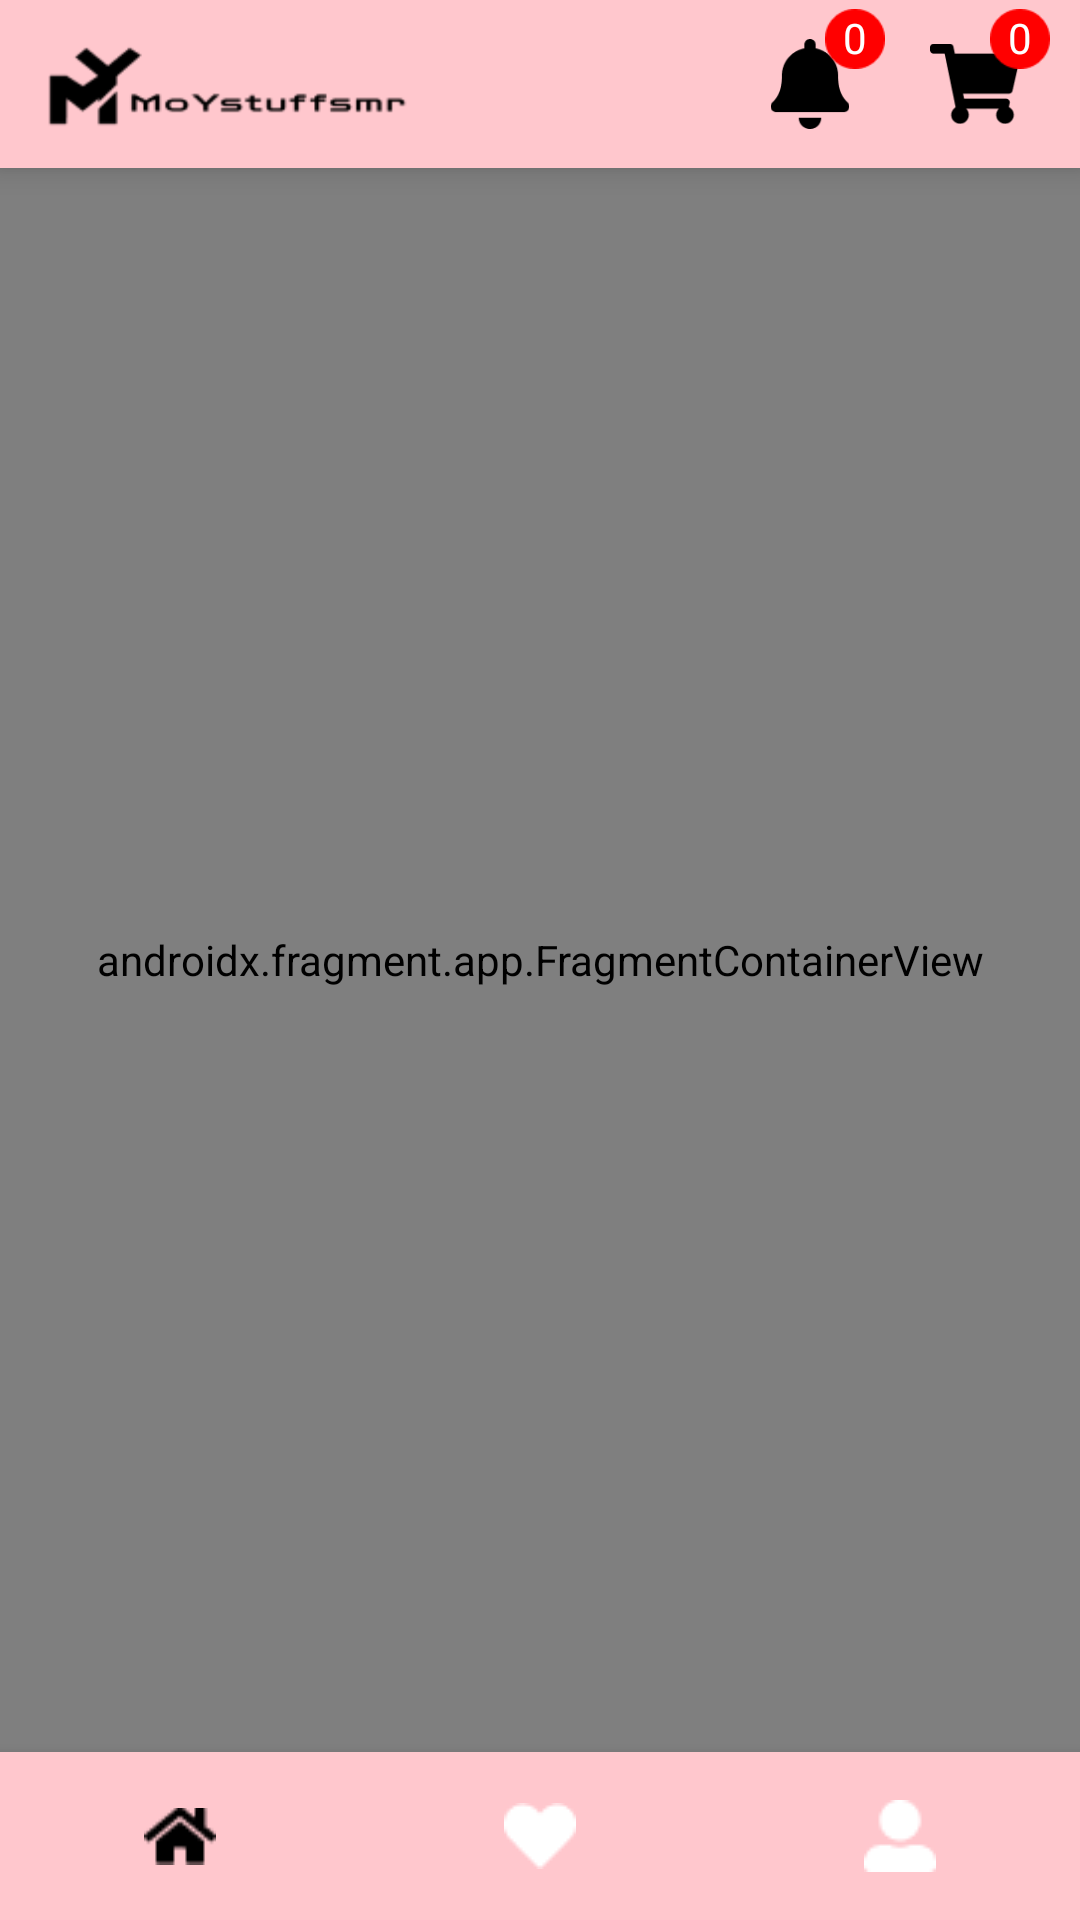

Reconstruct the res/layout file that produces this screen, plus the resources it refers to.
<!-- AndroidManifest.xml: application theme AppTheme.ActionBarTransparent -->
<!-- res/layout/activity_main.xml -->
<?xml version="1.0" encoding="utf-8"?>
<androidx.constraintlayout.widget.ConstraintLayout xmlns:android="http://schemas.android.com/apk/res/android"
    xmlns:app="http://schemas.android.com/apk/res-auto"
    xmlns:tools="http://schemas.android.com/tools"
    android:layout_width="match_parent"
    android:layout_height="match_parent"
    tools:context=".ui.MainActivity">

    <RelativeLayout
        android:id="@+id/tool_bar"
        android:layout_width="match_parent"
        android:layout_height="?attr/actionBarSize"
        android:background="@color/pink"
        android:elevation="6dp"
        app:layout_constraintTop_toTopOf="parent">


        <ImageView
            android:id="@+id/coba"
            android:layout_width="120dp"
            android:layout_height="40dp"
            android:layout_centerVertical="true"
            android:layout_marginStart="16dp"
            android:src="@drawable/ic_toolbar" />

        <FrameLayout
            android:id="@+id/fl_badge_notification"
            android:layout_width="50dp"
            android:layout_height="50dp"
            android:layout_toStartOf="@id/fl_badge_cart"
            android:layout_centerVertical="true"
            android:layout_marginEnd="5dp">

            <ImageView
                android:id="@+id/btn_notification"
                android:layout_width="30dp"
                android:layout_height="30dp"
                android:layout_gravity="center"
                android:src="@drawable/ic_bell" />

            <TextView
                android:id="@+id/badge_count_notification"
                android:layout_width="20dp"
                android:layout_height="20dp"
                android:background="@drawable/bg_badge"
                android:text="0"
                android:textAlignment="center"
                android:layout_gravity="end|top"
                android:textColor="@color/white"
                android:textSize="14sp"
                tools:ignore="RtlCompat" />

        </FrameLayout>

        <FrameLayout
            android:id="@+id/fl_badge_cart"
            android:layout_width="50dp"
            android:layout_height="50dp"
            android:layout_alignParentEnd="true"
            android:layout_centerVertical="true"
            android:layout_marginEnd="10dp">

            <ImageView
                android:id="@+id/btn_cart"
                android:layout_width="30dp"
                android:layout_height="30dp"
                android:layout_gravity="center"
                android:src="@drawable/ic_cart" />
            
            <TextView
                android:id="@+id/badge_count_cart"
                android:layout_width="20dp"
                android:layout_height="20dp"
                android:background="@drawable/bg_badge"
                android:text="0"
                android:textAlignment="center"
                android:layout_gravity="end|top"
                android:textColor="@color/white"
                android:textSize="14sp"
                tools:ignore="RtlCompat" />

        </FrameLayout>

    </RelativeLayout>

    <androidx.fragment.app.FragmentContainerView
        android:id="@+id/fragment_container"
        android:name="androidx.navigation.fragment.NavHostFragment"
        android:layout_width="match_parent"
        android:layout_height="0dp"
        app:defaultNavHost="true"
        app:layout_constraintBottom_toTopOf="@+id/bottom_navigation"
        app:layout_constraintEnd_toEndOf="parent"
        app:layout_constraintStart_toStartOf="parent"
        app:layout_constraintTop_toBottomOf="@id/tool_bar"
        app:navGraph="@navigation/nav_main" />

    <com.google.android.material.bottomnavigation.BottomNavigationView
        android:id="@+id/bottom_navigation"
        android:layout_width="match_parent"
        android:layout_height="wrap_content"
        android:layout_alignParentBottom="true"
        android:background="@color/pink"
        app:itemIconTint="@drawable/icon_selector"
        app:labelVisibilityMode="unlabeled"
        app:layout_constraintBottom_toBottomOf="parent"
        app:menu="@menu/btn_nav" />


</androidx.constraintlayout.widget.ConstraintLayout>
<!-- resources referenced by this layout -->
<resources>
  <color name="pink">#FFC7CD</color>
  <color name="white">#FFFFFFFF</color>
  <!-- drawable bg_badge: png bitmap (drawable, 536 bytes) -->
  <!-- drawable ic_bell: png bitmap (drawable, 910 bytes) -->
  <!-- drawable ic_cart: png bitmap (drawable, 993 bytes) -->
  <!-- drawable ic_toolbar: png bitmap (drawable, 2011 bytes) -->
  <!-- drawable icon_selector (drawable) -->
  <?xml version="1.0" encoding="utf-8"?>
  <selector xmlns:android="http://schemas.android.com/apk/res/android">
  
      <item
          android:state_selected="true"
          android:color="@color/black" />
  
      <item
          android:state_selected="false"
          android:color="@color/white"/>
  
  </selector>
  <style name="AppTheme.ActionBarTransparent" parent="Theme.ECommerce_Rifqi">
          <item name="windowActionBar">true</item>
          <item name="windowNoTitle">true</item>
          <item name="windowActionBarOverlay">false</item>
          <item name="android:statusBarColor">@color/pink</item>
  
          <item name="bottomSheetDialogTheme">@style/AppBottomSheetDialogTheme</item>
      </style>
  <color name="black">#FF000000</color>
  <style name="Theme.ECommerce_Rifqi" parent="Theme.MaterialComponents.DayNight.DarkActionBar">
          
          <item name="colorPrimary">@color/pink</item>
          <item name="colorPrimaryVariant">@color/pink2</item>
          <item name="colorOnPrimary">@color/white</item>
          
          <item name="colorSecondary">@color/teal_200</item>
          <item name="colorSecondaryVariant">@color/teal_700</item>
          <item name="colorOnSecondary">@color/black</item>
          
          <item name="android:statusBarColor">?attr/colorPrimaryVariant</item>
  
  
          
      </style>
  <style name="AppBottomSheetDialogTheme" parent="Theme.Design.Light.BottomSheetDialog">
          <item name="bottomSheetStyle">@style/AppModelStyle</item>
      </style>
  <color name="pink2">#EB848E</color>
  <color name="teal_200">#FF03DAC5</color>
  <color name="teal_700">#FF018786</color>
  <style name="AppModelStyle" parent="Widget.Design.BottomSheet.Modal">
          <item name="android:background">@drawable/bg_card</item>
      </style>
  <!-- drawable bg_card (drawable) -->
  <?xml version="1.0" encoding="utf-8"?>
  <shape android:shape="rectangle" xmlns:android="http://schemas.android.com/apk/res/android">
  
      <solid android:color="@color/white"/>
      <corners android:topLeftRadius="30dp" android:topRightRadius="30dp"/>
  
  </shape>
</resources>
